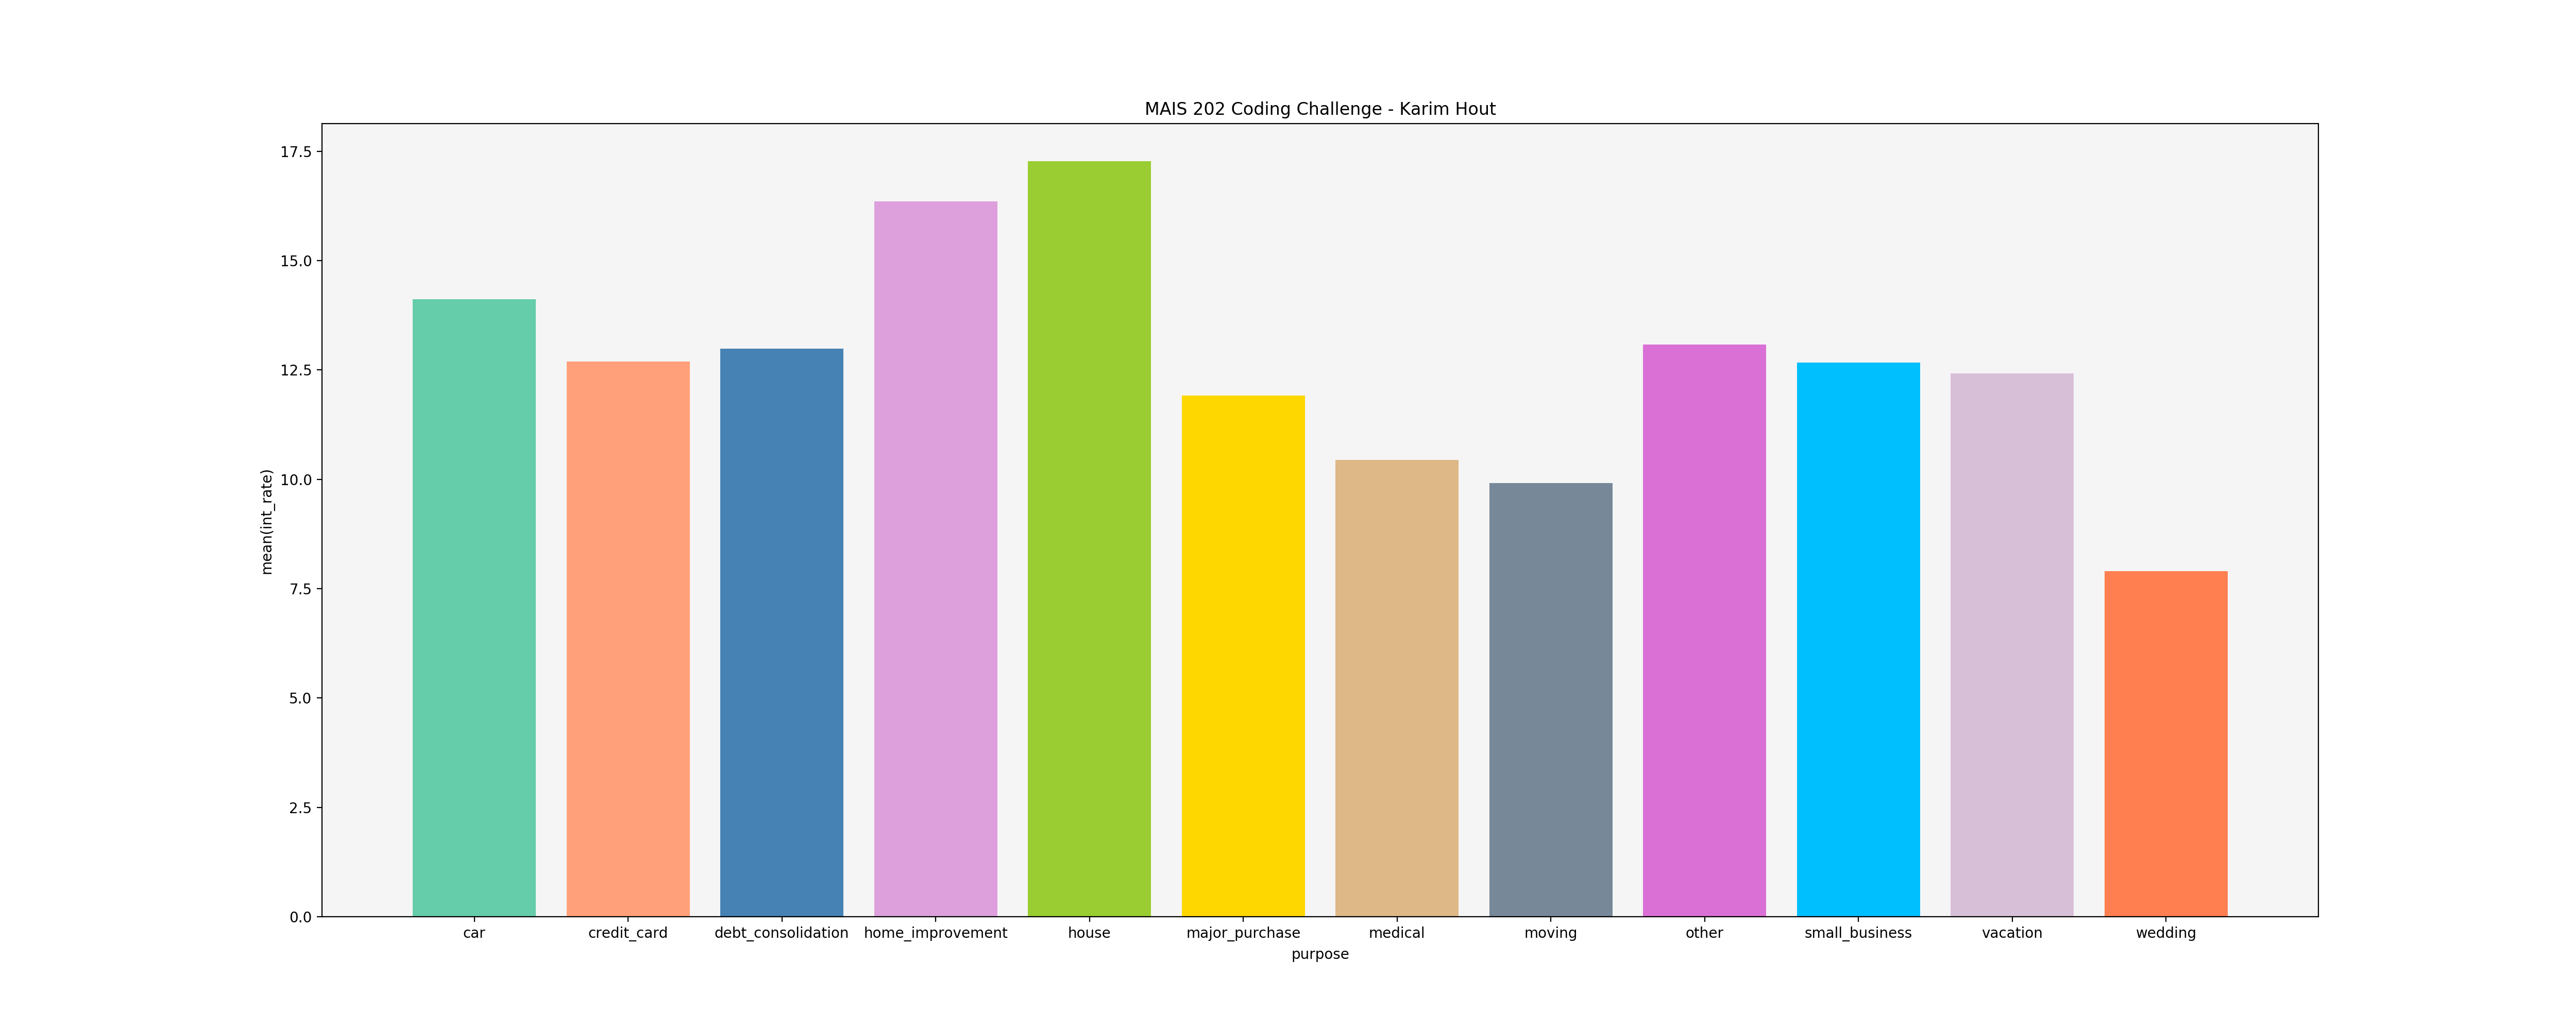

The data file committed next to this chart (first rows):
, purpose, avg_rate
0, car, 14.11
1, credit_card, 12.69
2, debt_consolidation, 12.99
3, home_improvement, 16.35
4, house, 17.27
5, major_purchase, 11.92
6, medical, 10.44
7, moving, 9.91
8, other, 13.08
9, small_business, 12.67
10, vacation, 12.42
11, wedding, 7.9
